Labelled photos from "Dataset_crop", an image-classification folder in tapan0p/Brain-Tumor-Classification. The possible labels are: glioma, meningioma, no tumor, pituitary tumor.

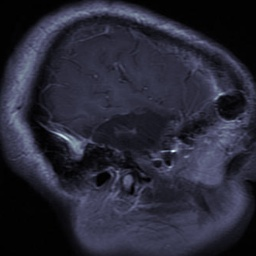
Label: glioma

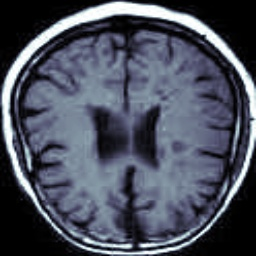
Label: no tumor

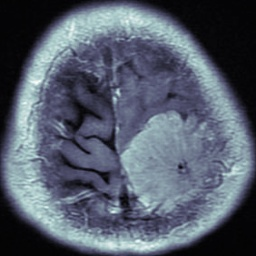
Label: meningioma

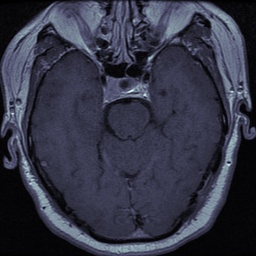
Label: pituitary tumor

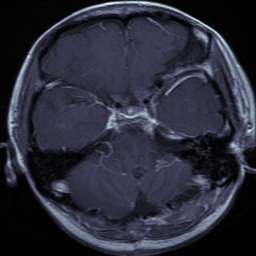
Label: glioma

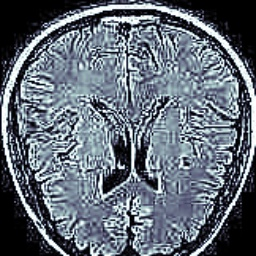
Label: no tumor
